Image classification data set "dataset" (mohamedalimuse32-spec/GRADUATION_PROJECT1 on GitHub). Class labels (4): glioma, meningioma, no tumor, pituitary tumor.

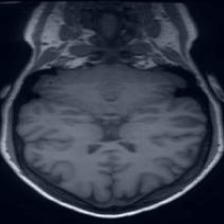
Label: no tumor

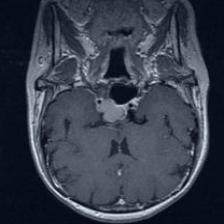
Label: pituitary tumor

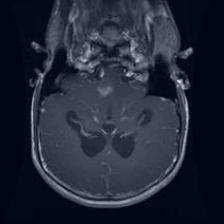
Label: glioma

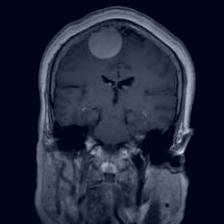
Label: meningioma

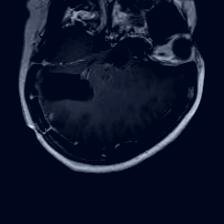
Label: glioma

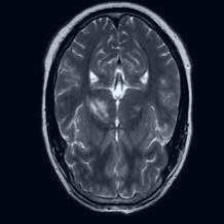
Label: no tumor
